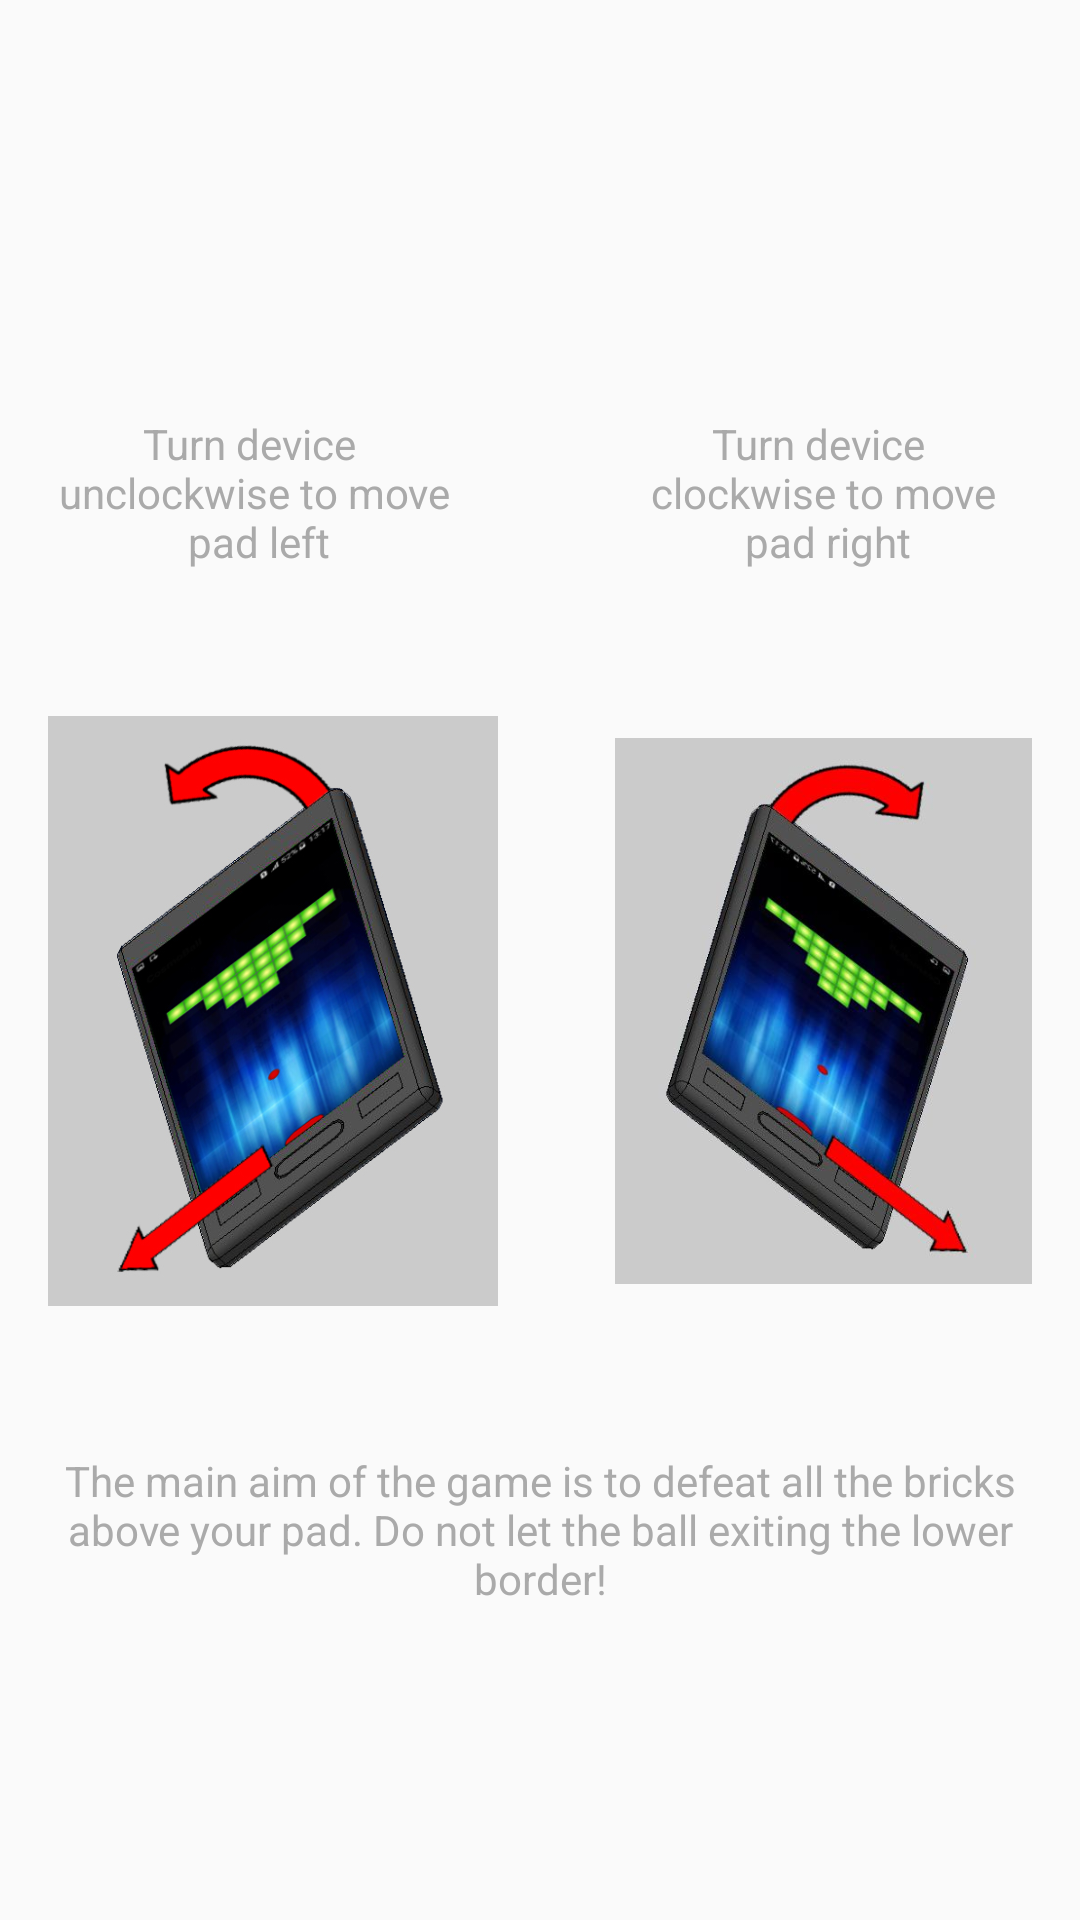

Android layout source for this screen:
<!-- AndroidManifest.xml: application theme AppTheme -->
<!-- res/layout/activity_how_to_olay.xml -->
<?xml version="1.0" encoding="utf-8"?>
<RelativeLayout xmlns:android="http://schemas.android.com/apk/res/android"
    xmlns:app="http://schemas.android.com/apk/res-auto"
    xmlns:tools="http://schemas.android.com/tools"
    android:id="@+id/activity_how_to_olay"
    android:layout_width="match_parent"
    android:layout_height="match_parent"
    android:paddingBottom="@dimen/activity_vertical_margin"
    android:paddingLeft="@dimen/activity_horizontal_margin"
    android:paddingRight="@dimen/activity_horizontal_margin"
    android:paddingTop="@dimen/activity_vertical_margin"
    tools:context="wovilon.pingpong1.HowToPlayActivity"
    android:background="@drawable/menubackground">

    <RelativeLayout
        android:layout_width="wrap_content"
        android:layout_height="wrap_content"
        android:layout_centerVertical="true"
        android:layout_centerHorizontal="true">

        <ImageView
            android:id="@+id/imageView6"
            android:layout_width="150dp"
            android:layout_height="240dp"
            android:layout_alignLeft="@+id/textView3"
            android:layout_alignStart="@+id/textView3"
            android:layout_alignTop="@+id/imageView4"
            app:srcCompat="@drawable/turnright"
            android:layout_alignBottom="@+id/imageView4" />

        <TextView
            android:id="@+id/textView3"
            android:layout_width="150dp"
            android:layout_height="wrap_content"
            android:layout_alignBaseline="@+id/textView"
            android:layout_alignBottom="@+id/textView"
            android:layout_marginLeft="39dp"
            android:layout_marginStart="39dp"
            android:layout_toEndOf="@+id/imageView4"
            android:layout_toRightOf="@+id/imageView4"
            android:singleLine="false"
            android:text="@string/HelpRight"
            android:textAlignment="center"
            android:textColor="@android:color/darker_gray" />

        <TextView
            android:id="@+id/textView4"
            android:layout_width="wrap_content"
            android:layout_height="wrap_content"
            android:layout_alignEnd="@+id/imageView6"
            android:layout_alignParentLeft="true"
            android:layout_alignParentStart="true"
            android:layout_alignRight="@+id/imageView6"
            android:layout_below="@+id/imageView6"
            android:layout_marginTop="27dp"
            android:singleLine="false"
            android:text="@string/MainAim"
            android:textAlignment="center"
            android:textColor="@android:color/darker_gray" />

        <ImageView
            android:id="@+id/imageView4"
            android:layout_width="150dp"
            android:layout_height="240dp"
            android:layout_alignParentLeft="true"
            android:layout_alignParentStart="true"
            android:layout_below="@+id/textView"
            android:layout_marginTop="27dp"
            app:srcCompat="@drawable/turnleft" />

        <TextView
            android:id="@+id/textView"
            android:layout_width="wrap_content"
            android:layout_height="wrap_content"
            android:layout_marginTop="34dp"
            android:singleLine="false"
            android:text="@string/HespLeft"
            android:textAlignment="center"
            android:textColor="@android:color/darker_gray"
            android:layout_alignParentTop="true"
            android:layout_alignParentLeft="true"
            android:layout_alignParentStart="true" />
    </RelativeLayout>

</RelativeLayout>
<!-- resources referenced by this layout -->
<resources>
  <dimen name="activity_horizontal_margin">16dp</dimen>
  <dimen name="activity_vertical_margin">16dp</dimen>
  <!-- drawable turnleft: jpg bitmap (drawable, 138754 bytes) -->
  <!-- drawable turnright: jpg bitmap (drawable, 42905 bytes) -->
  <string name="HelpRight">Turn device \n clockwise to move \n pad right</string>
  <string name="HespLeft">Turn device \n unclockwise to move \n pad left</string>
  <string name="MainAim">The main aim of the game is to defeat all the bricks above your pad.
          Do not let the ball exiting the lower border!</string>
  <style name="AppTheme" parent="Theme.AppCompat.Light.DarkActionBar">
  
          <item name="colorPrimary">@color/colorPrimary</item>
          <item name="colorPrimaryDark">@color/colorPrimaryDark</item>
          <item name="colorAccent">@color/colorAccent</item>
      </style>
  <color name="colorPrimary">#000000</color>
  <color name="colorPrimaryDark">#000000</color>
  <color name="colorAccent">#b4b4b4</color>
</resources>
